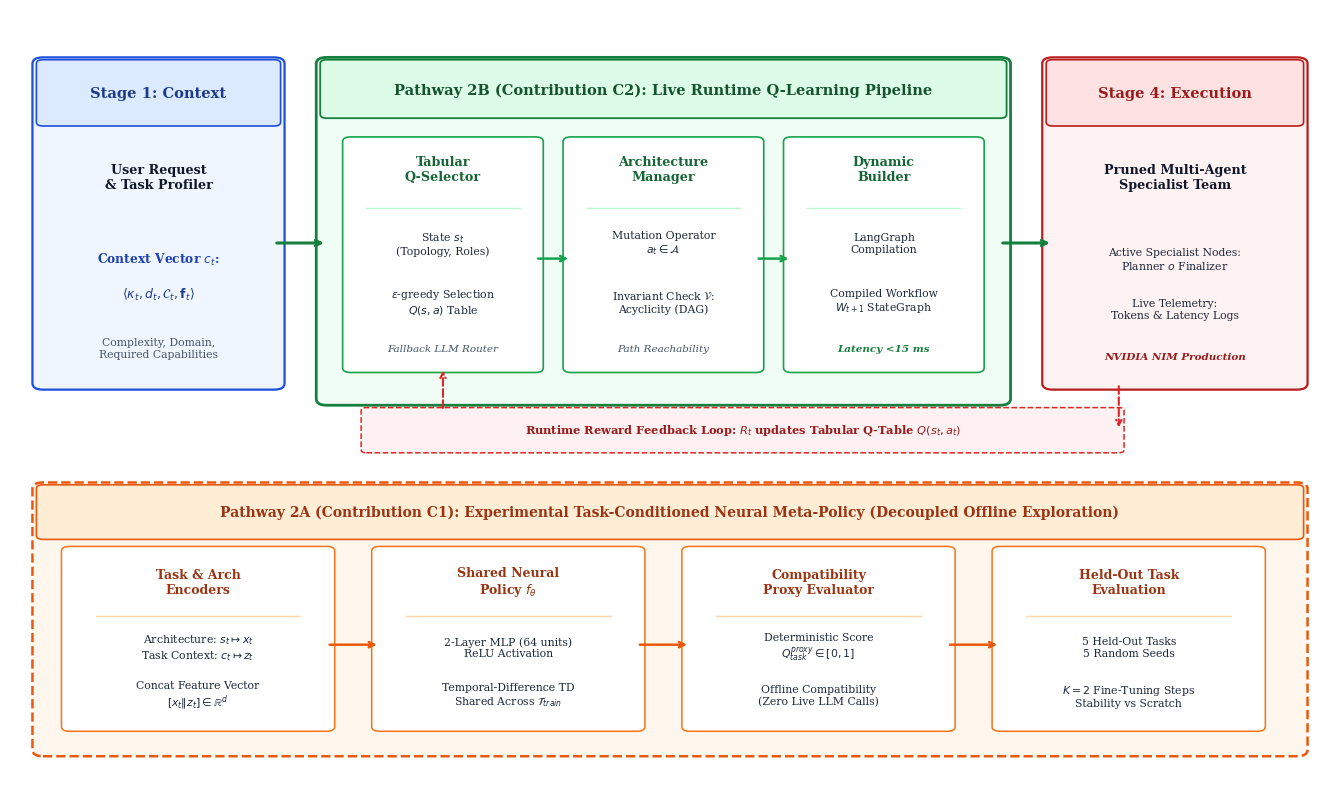

The script that saved this image: (Note: this script raises an exception after producing the figure.)
"""
Refined, publication-grade Figure 1:
System Architecture Schematic with zero collisions, spacious cards, and clean visual hierarchy.
"""

import os
from pathlib import Path

os.environ["MPLCONFIGDIR"] = str(Path("scratch/mpl_cache").resolve())
Path("scratch/mpl_cache").mkdir(parents=True, exist_ok=True)

import matplotlib
matplotlib.use("Agg")
import matplotlib.pyplot as plt
import matplotlib.patches as patches

plt.rcParams.update({
    "font.family": "serif",
    "font.size": 9.5,
    "figure.dpi": 300,
    "savefig.dpi": 300,
    "savefig.bbox": "tight",
})

fig = plt.figure(figsize=(13.2, 7.8))
ax = fig.add_axes([0, 0, 1, 1])
ax.axis("off")
ax.set_xlim(0, 100)
ax.set_ylim(0, 100)

# ===========================================================================
# 1. TOP PIPELINE: RUNTIME EXECUTION PATHWAY (CONTRIBUTION C2)
# ===========================================================================

# STAGE 1: Task Context
s1_box = patches.FancyBboxPatch(
    (2.5, 52), 17.5, 41, boxstyle="round,pad=0.8",
    ec="#1d4ed8", fc="#eff6ff", lw=1.6
)
ax.add_patch(s1_box)

s1_hdr = patches.FancyBboxPatch(
    (2.5, 85.5), 17.5, 7.5, boxstyle="round,pad=0.5",
    ec="#1d4ed8", fc="#dbeafe", lw=1.2
)
ax.add_patch(s1_hdr)
ax.text(11.25, 89.2, "Stage 1: Context", ha="center", va="center", fontsize=10.5, fontweight="bold", color="#1e3a8a")

ax.text(11.25, 78.5, "User Request\n& Task Profiler", ha="center", va="center", fontsize=9.2, fontweight="bold", color="#0f172a")
ax.text(11.25, 68.0, "Context Vector $c_t$:", ha="center", va="center", fontsize=8.8, fontweight="bold", color="#1e40af")
ax.text(11.25, 63.5, r"$\langle \kappa_t, d_t, \mathcal{C}_t, \mathbf{f}_t \rangle$", ha="center", va="center", fontsize=9.0, color="#1e3a8a")
ax.text(11.25, 56.5, "Complexity, Domain,\nRequired Capabilities", ha="center", va="center", fontsize=7.8, color="#475569")

# STAGE 2: Runtime Optimization Container (Contribution C2)
c2_box = patches.FancyBboxPatch(
    (24.0, 50), 51.0, 43, boxstyle="round,pad=0.8",
    ec="#15803d", fc="#f0fdf4", lw=2.0
)
ax.add_patch(c2_box)

c2_hdr = patches.FancyBboxPatch(
    (24.0, 86.5), 51.0, 6.5, boxstyle="round,pad=0.5",
    ec="#15803d", fc="#dcfce7", lw=1.3
)
ax.add_patch(c2_hdr)
ax.text(49.5, 89.7, "Pathway 2B (Contribution C2): Live Runtime Q-Learning Pipeline", ha="center", va="center", fontsize=10.5, fontweight="bold", color="#14532d")

# Inside C2: Card 1 (Tabular Q-Selector) - Width 14.0
q_box = patches.FancyBboxPatch(
    (25.8, 54), 14.0, 29, boxstyle="round,pad=0.6",
    ec="#16a34a", fc="#ffffff", lw=1.2
)
ax.add_patch(q_box)
ax.text(32.8, 79.5, "Tabular\nQ-Selector", ha="center", va="center", fontsize=9.2, fontweight="bold", color="#166534")
ax.plot([27.0, 38.6], [74.5, 74.5], color="#bbf7d0", lw=1.0)
ax.text(32.8, 70.0, "State $s_t$\n(Topology, Roles)", ha="center", va="center", fontsize=7.8, color="#1e293b")
ax.text(32.8, 62.5, r"$\epsilon$-greedy Selection" + "\n" + r"$Q(s, a)$ Table", ha="center", va="center", fontsize=7.8, color="#1e293b")
ax.text(32.8, 56.5, "Fallback LLM Router", ha="center", va="center", fontsize=7.5, fontstyle="italic", color="#475569")

# Inside C2: Card 2 (Architecture Manager) - Width 14.0
mgr_box = patches.FancyBboxPatch(
    (42.5, 54), 14.0, 29, boxstyle="round,pad=0.6",
    ec="#16a34a", fc="#ffffff", lw=1.2
)
ax.add_patch(mgr_box)
ax.text(49.5, 79.5, "Architecture\nManager", ha="center", va="center", fontsize=9.2, fontweight="bold", color="#166534")
ax.plot([43.7, 55.3], [74.5, 74.5], color="#bbf7d0", lw=1.0)
ax.text(49.5, 70.0, r"Mutation Operator" + "\n" + r"$a_t \in \mathcal{A}$", ha="center", va="center", fontsize=7.8, color="#1e293b")
ax.text(49.5, 62.5, r"Invariant Check $\mathcal{V}$:" + "\nAcyclicity (DAG)", ha="center", va="center", fontsize=7.8, color="#1e293b")
ax.text(49.5, 56.5, "Path Reachability", ha="center", va="center", fontsize=7.5, fontstyle="italic", color="#475569")

# Inside C2: Card 3 (Dynamic Builder) - Width 14.0
bld_box = patches.FancyBboxPatch(
    (59.2, 54), 14.0, 29, boxstyle="round,pad=0.6",
    ec="#16a34a", fc="#ffffff", lw=1.2
)
ax.add_patch(bld_box)
ax.text(66.2, 79.5, "Dynamic\nBuilder", ha="center", va="center", fontsize=9.2, fontweight="bold", color="#166534")
ax.plot([60.4, 72.0], [74.5, 74.5], color="#bbf7d0", lw=1.0)
ax.text(66.2, 70.0, "LangGraph\nCompilation", ha="center", va="center", fontsize=7.8, color="#1e293b")
ax.text(66.2, 62.5, "Compiled Workflow\n$W_{t+1}$ StateGraph", ha="center", va="center", fontsize=7.8, color="#1e293b")
ax.text(66.2, 56.5, "Latency <15 ms", ha="center", va="center", fontsize=7.5, fontstyle="italic", color="#15803d", fontweight="bold")

# Inter-card arrows inside C2 (Generous 2.7 unit arrow length)
ax.annotate("", xy=(42.5, 68), xytext=(39.8, 68), arrowprops=dict(arrowstyle="->", lw=1.8, color="#16a34a"))
ax.annotate("", xy=(59.2, 68), xytext=(56.5, 68), arrowprops=dict(arrowstyle="->", lw=1.8, color="#16a34a"))

# STAGE 4: Execution Container
s4_box = patches.FancyBboxPatch(
    (79.0, 52), 18.5, 41, boxstyle="round,pad=0.8",
    ec="#b91c1c", fc="#fef2f2", lw=1.6
)
ax.add_patch(s4_box)

s4_hdr = patches.FancyBboxPatch(
    (79.0, 85.5), 18.5, 7.5, boxstyle="round,pad=0.5",
    ec="#b91c1c", fc="#fee2e2", lw=1.2
)
ax.add_patch(s4_hdr)
ax.text(88.25, 89.2, "Stage 4: Execution", ha="center", va="center", fontsize=10.5, fontweight="bold", color="#991b1b")

ax.text(88.25, 78.5, "Pruned Multi-Agent\nSpecialist Team", ha="center", va="center", fontsize=9.2, fontweight="bold", color="#0f172a")
ax.text(88.25, 68.0, "Active Specialist Nodes:\nPlanner $\to$ Finalizer", ha="center", va="center", fontsize=7.8, color="#1e293b")
ax.text(88.25, 61.5, "Live Telemetry:\nTokens & Latency Logs", ha="center", va="center", fontsize=7.8, color="#1e293b")
ax.text(88.25, 55.5, "NVIDIA NIM Production", ha="center", va="center", fontsize=7.5, fontstyle="italic", color="#991b1b", fontweight="bold")

# Main horizontal arrows
ax.annotate("", xy=(24.0, 70), xytext=(20.0, 70), arrowprops=dict(arrowstyle="->", lw=2.2, color="#15803d"))
ax.annotate("", xy=(79.0, 70), xytext=(75.0, 70), arrowprops=dict(arrowstyle="->", lw=2.2, color="#15803d"))

# Clean Reward Feedback Loop (Routed beneath Pathway 2B in dedicated channel)
fb_path = patches.FancyBboxPatch(
    (27.0, 43.5), 57.0, 5.0, boxstyle="round,pad=0.4",
    ec="#dc2626", fc="#fff1f2", lw=1.1, linestyle="--"
)
ax.add_patch(fb_path)
ax.text(55.5, 46.0, "Runtime Reward Feedback Loop: $R_t$ updates Tabular Q-Table $Q(s_t, a_t)$", ha="center", va="center", fontsize=8.2, fontweight="bold", color="#991b1b")

ax.annotate("", xy=(84.0, 46.0), xytext=(84.0, 52.0), arrowprops=dict(arrowstyle="->", lw=1.5, color="#dc2626", linestyle="--"))
ax.annotate("", xy=(32.8, 54.0), xytext=(32.8, 48.5), arrowprops=dict(arrowstyle="->", lw=1.5, color="#dc2626", linestyle="--"))


# ===========================================================================
# 2. BOTTOM PIPELINE: EXPERIMENTAL NEURAL PATHWAY (CONTRIBUTION C1)
# ===========================================================================

c1_box = patches.FancyBboxPatch(
    (2.5, 5), 95.0, 33.5, boxstyle="round,pad=0.8",
    ec="#ea580c", fc="#fff7ed", lw=1.8, linestyle="--"
)
ax.add_patch(c1_box)

c1_hdr = patches.FancyBboxPatch(
    (2.5, 32.5), 95.0, 6.0, boxstyle="round,pad=0.5",
    ec="#ea580c", fc="#ffedd5", lw=1.2
)
ax.add_patch(c1_hdr)
ax.text(50.0, 35.5, "Pathway 2A (Contribution C1): Experimental Task-Conditioned Neural Meta-Policy (Decoupled Offline Exploration)", ha="center", va="center", fontsize=10.0, fontweight="bold", color="#9a3412")

# Card 1: Encoders
enc_box = patches.FancyBboxPatch(
    (4.5, 8), 19.5, 22.5, boxstyle="round,pad=0.6",
    ec="#f97316", fc="#ffffff", lw=1.1
)
ax.add_patch(enc_box)
ax.text(14.25, 26.5, "Task & Arch\nEncoders", ha="center", va="center", fontsize=9.0, fontweight="bold", color="#9a3412")
ax.plot([6.5, 22.0], [22.2, 22.2], color="#fed7aa", lw=1.0)
ax.text(14.25, 18.2, r"Architecture: $s_t \mapsto x_t$" + "\n" + r"Task Context: $c_t \mapsto z_t$", ha="center", va="center", fontsize=7.8, color="#1e293b")
ax.text(14.25, 12.0, r"Concat Feature Vector" + "\n" + r"$[x_t \Vert z_t] \in \mathbb{R}^d$", ha="center", va="center", fontsize=7.8, color="#1e293b")

# Card 2: Shared Neural Policy
mlp_box = patches.FancyBboxPatch(
    (28.0, 8), 19.5, 22.5, boxstyle="round,pad=0.6",
    ec="#f97316", fc="#ffffff", lw=1.1
)
ax.add_patch(mlp_box)
ax.text(37.75, 26.5, "Shared Neural\nPolicy $f_\\theta$", ha="center", va="center", fontsize=9.0, fontweight="bold", color="#9a3412")
ax.plot([30.0, 45.5], [22.2, 22.2], color="#fed7aa", lw=1.0)
ax.text(37.75, 18.2, "2-Layer MLP (64 units)\nReLU Activation", ha="center", va="center", fontsize=7.8, color="#1e293b")
ax.text(37.75, 12.0, r"Temporal-Difference TD" + "\n" + r"Shared Across $\mathcal{T}_{train}$", ha="center", va="center", fontsize=7.8, color="#1e293b")

# Card 3: Deterministic Proxy Evaluator
eval_box = patches.FancyBboxPatch(
    (51.5, 8), 19.5, 22.5, boxstyle="round,pad=0.6",
    ec="#f97316", fc="#ffffff", lw=1.1
)
ax.add_patch(eval_box)
ax.text(61.25, 26.5, "Compatibility\nProxy Evaluator", ha="center", va="center", fontsize=9.0, fontweight="bold", color="#9a3412")
ax.plot([53.5, 69.0], [22.2, 22.2], color="#fed7aa", lw=1.0)
ax.text(61.25, 18.2, r"Deterministic Score" + "\n" + r"$Q_{task}^{proxy} \in [0, 1]$", ha="center", va="center", fontsize=7.8, color="#1e293b")
ax.text(61.25, 12.0, "Offline Compatibility\n(Zero Live LLM Calls)", ha="center", va="center", fontsize=7.8, color="#1e293b")

# Card 4: Held-Out Generalization Test
gen_box = patches.FancyBboxPatch(
    (75.0, 8), 19.5, 22.5, boxstyle="round,pad=0.6",
    ec="#f97316", fc="#ffffff", lw=1.1
)
ax.add_patch(gen_box)
ax.text(84.75, 26.5, "Held-Out Task\nEvaluation", ha="center", va="center", fontsize=9.0, fontweight="bold", color="#9a3412")
ax.plot([77.0, 92.5], [22.2, 22.2], color="#fed7aa", lw=1.0)
ax.text(84.75, 18.2, "5 Held-Out Tasks\n5 Random Seeds", ha="center", va="center", fontsize=7.8, color="#1e293b")
ax.text(84.75, 12.0, "$K=2$ Fine-Tuning Steps\nStability vs Scratch", ha="center", va="center", fontsize=7.8, color="#1e293b")

# Horizontal arrows inside C1 (Clear 4.0 unit arrow space)
ax.annotate("", xy=(28.0, 18.5), xytext=(24.0, 18.5), arrowprops=dict(arrowstyle="->", lw=1.8, color="#ea580c"))
ax.annotate("", xy=(51.5, 18.5), xytext=(47.5, 18.5), arrowprops=dict(arrowstyle="->", lw=1.8, color="#ea580c"))
ax.annotate("", xy=(75.0, 18.5), xytext=(71.0, 18.5), arrowprops=dict(arrowstyle="->", lw=1.8, color="#ea580c"))

out_dirs = [
    Path("Research/figures"),
    Path("Research_Paper/figures"),
    Path("research_results/figures")
]
for d in out_dirs:
    d.mkdir(parents=True, exist_ok=True)
    fig.savefig(d / "figure_01_architecture_overview.png", bbox_inches="tight")
    fig.savefig(d / "figure_01_architecture_overview.pdf", bbox_inches="tight")

# Also copy to brain artifact directory
brain_dir = Path(r"C:\Users\navee\.gemini\antigravity\brain\512773e5-eefc-4b54-9e23-79d9a9906a1a")
fig.savefig(brain_dir / "figure_01_redesigned.png", bbox_inches="tight")

plt.close(fig)
print("Saved refined Figure 1 successfully in all directories including brain!")
